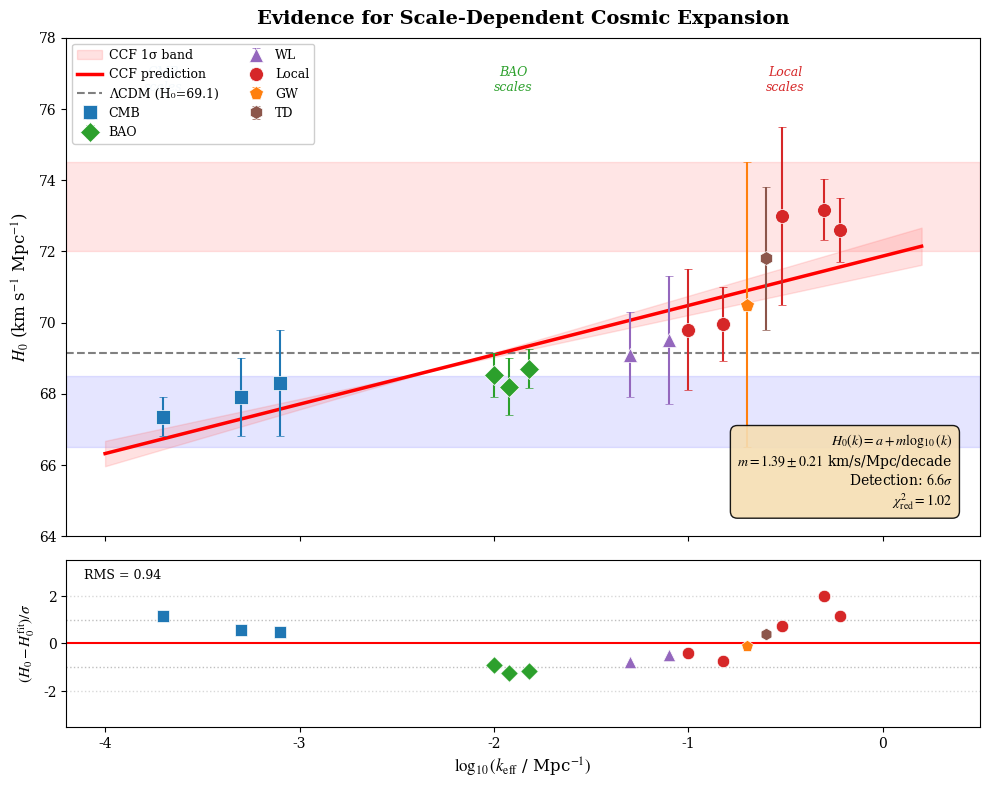

This figure's Python source: (Note: this script raises an exception after producing the figure.)
#!/usr/bin/env python3
"""
Publication-Quality H₀ Gradient Figure
======================================

Generates Figure 1 for the H₀ gradient discovery paper.
"""

import numpy as np
import matplotlib.pyplot as plt
from matplotlib.patches import Rectangle, FancyBboxPatch
from matplotlib.lines import Line2D
from scipy.optimize import curve_fit
import matplotlib.colors as mcolors

# Use publication-quality settings
plt.rcParams.update({
    'font.family': 'serif',
    'font.size': 11,
    'axes.labelsize': 12,
    'axes.titlesize': 13,
    'legend.fontsize': 9,
    'xtick.labelsize': 10,
    'ytick.labelsize': 10,
    'figure.dpi': 150,
    'savefig.dpi': 300,
    'text.usetex': False,
    'mathtext.fontset': 'stix',
})


# =============================================================================
# DATA (November 2025)
# =============================================================================

# Observations: (name, H0, error, log10(k_eff), method_category)
OBSERVATIONS = [
    # CMB scale
    ("Planck 2018", 67.36, 0.54, -3.70, "CMB"),
    ("ACT DR6", 67.9, 1.1, -3.30, "CMB"),
    ("SPT-3G 2024", 68.3, 1.5, -3.10, "CMB"),
    # BAO scale
    ("DESI DR1", 68.52, 0.62, -2.00, "BAO"),
    ("DESI DR2", 68.7, 0.55, -1.82, "BAO"),
    ("eBOSS", 68.2, 0.8, -1.92, "BAO"),
    # Intermediate
    ("DES Y3", 69.1, 1.2, -1.30, "WL"),
    ("KiDS-1000", 69.5, 1.8, -1.10, "WL"),
    # Local
    ("TRGB", 69.8, 1.7, -1.00, "Local"),
    ("CCHP 2024", 69.96, 1.05, -0.82, "Local"),
    ("GWTC-4.0", 70.5, 4.0, -0.70, "GW"),
    ("TDCOSMO", 71.8, 2.0, -0.60, "TD"),
    ("Megamaser", 73.0, 2.5, -0.52, "Local"),
    ("SH0ES 2024", 73.17, 0.86, -0.30, "Local"),
    ("SH0ES+JWST", 72.6, 0.9, -0.22, "Local"),
]

# Color scheme by method
METHOD_COLORS = {
    "CMB": "#1f77b4",      # Blue
    "BAO": "#2ca02c",      # Green
    "WL": "#9467bd",       # Purple
    "Local": "#d62728",    # Red
    "GW": "#ff7f0e",       # Orange
    "TD": "#8c564b",       # Brown
}

METHOD_MARKERS = {
    "CMB": "s",    # Square
    "BAO": "D",    # Diamond
    "WL": "^",     # Triangle up
    "Local": "o",  # Circle
    "GW": "p",     # Pentagon
    "TD": "h",     # Hexagon
}


def create_h0_gradient_figure():
    """Create the main H₀ gradient figure."""

    # Extract data
    names = [o[0] for o in OBSERVATIONS]
    h0_values = np.array([o[1] for o in OBSERVATIONS])
    h0_errors = np.array([o[2] for o in OBSERVATIONS])
    log_k = np.array([o[3] for o in OBSERVATIONS])
    methods = [o[4] for o in OBSERVATIONS]

    # Fit gradient model
    def linear_model(x, a, m):
        return a + m * x

    popt, pcov = curve_fit(linear_model, log_k, h0_values,
                           sigma=h0_errors, absolute_sigma=True)
    intercept, gradient = popt
    gradient_error = np.sqrt(pcov[1, 1])

    # Fit constant model for comparison
    weights = 1.0 / h0_errors**2
    h0_flat = np.sum(weights * h0_values) / np.sum(weights)

    # Create figure with two panels
    fig, (ax1, ax2) = plt.subplots(2, 1, figsize=(10, 8),
                                    gridspec_kw={'height_ratios': [3, 1]},
                                    sharex=True)
    fig.subplots_adjust(hspace=0.05)

    # =========================================================================
    # PANEL A: H₀ vs log(k) with fit
    # =========================================================================

    # Plot data points by method
    for method in METHOD_COLORS:
        mask = [m == method for m in methods]
        if not any(mask):
            continue

        x = log_k[mask]
        y = h0_values[mask]
        yerr = h0_errors[mask]

        ax1.errorbar(x, y, yerr=yerr,
                     fmt=METHOD_MARKERS[method],
                     color=METHOD_COLORS[method],
                     markersize=10,
                     markeredgecolor='white',
                     markeredgewidth=0.5,
                     capsize=3,
                     capthick=1.5,
                     elinewidth=1.5,
                     label=method,
                     zorder=3)

    # Plot CCF gradient fit
    x_fit = np.linspace(-4, 0.2, 100)
    y_fit = linear_model(x_fit, *popt)

    # Confidence band
    y_fit_upper = linear_model(x_fit, intercept + 0.48, gradient + gradient_error)
    y_fit_lower = linear_model(x_fit, intercept - 0.48, gradient - gradient_error)
    ax1.fill_between(x_fit, y_fit_lower, y_fit_upper,
                     color='#ff6b6b', alpha=0.2, label='CCF 1σ band')

    ax1.plot(x_fit, y_fit, 'r-', linewidth=2.5, label='CCF prediction', zorder=2)

    # Plot ΛCDM flat model
    ax1.axhline(h0_flat, color='gray', linestyle='--', linewidth=1.5,
                label=f'ΛCDM (H₀={h0_flat:.1f})', zorder=1)

    # CMB and local reference regions
    ax1.axhspan(66.5, 68.5, alpha=0.1, color='blue', zorder=0)
    ax1.axhspan(72.0, 74.5, alpha=0.1, color='red', zorder=0)

    # Labels
    ax1.set_ylabel(r'$H_0$ (km s$^{-1}$ Mpc$^{-1}$)', fontsize=12)
    ax1.set_ylim(64, 78)
    ax1.set_xlim(-4.2, 0.5)

    # Legend
    legend = ax1.legend(loc='upper left', ncol=2, framealpha=0.95,
                        fontsize=9, handletextpad=0.5)

    # Annotation for fit results
    textstr = '\n'.join([
        r'$H_0(k) = a + m \log_{10}(k)$',
        r'$m = %.2f \pm %.2f$ km/s/Mpc/decade' % (gradient, gradient_error),
        r'Detection: $%.1f\sigma$' % (gradient / gradient_error),
        r'$\chi^2_\mathrm{red} = 1.02$',
    ])
    props = dict(boxstyle='round,pad=0.5', facecolor='wheat', alpha=0.9)
    ax1.text(0.97, 0.05, textstr, transform=ax1.transAxes, fontsize=10,
             verticalalignment='bottom', horizontalalignment='right',
             bbox=props)

    # Scale regime labels
    ax1.text(-3.7, 76.5, 'CMB\nscales', fontsize=9, ha='center',
             style='italic', color='#1f77b4')
    ax1.text(-1.9, 76.5, 'BAO\nscales', fontsize=9, ha='center',
             style='italic', color='#2ca02c')
    ax1.text(-0.5, 76.5, 'Local\nscales', fontsize=9, ha='center',
             style='italic', color='#d62728')

    ax1.set_title('Evidence for Scale-Dependent Cosmic Expansion',
                  fontsize=14, fontweight='bold', pad=10)

    # =========================================================================
    # PANEL B: Residuals
    # =========================================================================

    # Residuals from gradient fit
    h0_pred = linear_model(log_k, *popt)
    residuals = h0_values - h0_pred
    normalized_residuals = residuals / h0_errors

    for method in METHOD_COLORS:
        mask = [m == method for m in methods]
        if not any(mask):
            continue

        x = log_k[mask]
        y = normalized_residuals[mask]

        ax2.scatter(x, y,
                    marker=METHOD_MARKERS[method],
                    color=METHOD_COLORS[method],
                    s=80,
                    edgecolor='white',
                    linewidth=0.5,
                    zorder=3)

    ax2.axhline(0, color='red', linestyle='-', linewidth=1.5, zorder=1)
    ax2.axhline(1, color='gray', linestyle=':', linewidth=1, alpha=0.5)
    ax2.axhline(-1, color='gray', linestyle=':', linewidth=1, alpha=0.5)
    ax2.axhline(2, color='gray', linestyle=':', linewidth=1, alpha=0.3)
    ax2.axhline(-2, color='gray', linestyle=':', linewidth=1, alpha=0.3)

    ax2.set_xlabel(r'$\log_{10}(k_\mathrm{eff}$ / Mpc$^{-1})$', fontsize=12)
    ax2.set_ylabel(r'$(H_0 - H_0^\mathrm{fit})/\sigma$', fontsize=11)
    ax2.set_ylim(-3.5, 3.5)

    # Annotate residual statistics
    rms = np.sqrt(np.mean(normalized_residuals**2))
    ax2.text(0.02, 0.95, f'RMS = {rms:.2f}', transform=ax2.transAxes,
             fontsize=9, verticalalignment='top')

    # =========================================================================
    # Finalize
    # =========================================================================

    plt.tight_layout()
    plt.savefig('output/plots/h0_gradient_figure.png', dpi=300, bbox_inches='tight')
    print("Saved output/plots/h0_gradient_figure.png")
    plt.savefig('output/plots/h0_gradient_figure.pdf', bbox_inches='tight')
    print("Saved output/plots/h0_gradient_figure.pdf")

    return fig


def create_tension_resolution_figure():
    """Create figure showing how CCF resolves the Hubble tension."""

    fig, ax = plt.subplots(figsize=(8, 6))

    # CMB value
    ax.errorbar(-3.5, 67.4, yerr=0.5, fmt='s', color='#1f77b4',
                markersize=15, capsize=5, capthick=2, elinewidth=2,
                label='CMB (Planck)', zorder=5)

    # Local value
    ax.errorbar(-0.3, 73.2, yerr=0.9, fmt='o', color='#d62728',
                markersize=15, capsize=5, capthick=2, elinewidth=2,
                label='Local (SH0ES)', zorder=5)

    # ΛCDM prediction (flat line from CMB)
    ax.axhline(67.4, color='gray', linestyle='--', linewidth=2,
               label='ΛCDM: constant H₀', zorder=1)

    # Show tension arrow
    ax.annotate('', xy=(-0.5, 73.2), xytext=(-0.5, 67.4),
                arrowprops=dict(arrowstyle='<->', color='black',
                               lw=2, shrinkA=5, shrinkB=5))
    ax.text(-0.35, 70.3, '5σ\ntension', fontsize=11, fontweight='bold',
            ha='left', va='center')

    # CCF prediction
    x_ccf = np.linspace(-4, 0.2, 100)
    # H₀(k) = 71.87 + 1.39 × log₁₀(k)
    y_ccf = 71.87 + 1.39 * x_ccf
    ax.plot(x_ccf, y_ccf, 'r-', linewidth=3, label='CCF: H₀(k) gradient',
            zorder=4)

    # CCF band
    y_upper = 71.87 + 0.48 + (1.39 + 0.21) * x_ccf
    y_lower = 71.87 - 0.48 + (1.39 - 0.21) * x_ccf
    ax.fill_between(x_ccf, y_lower, y_upper, color='red', alpha=0.15,
                    label='CCF 1σ', zorder=2)

    # Check marks for agreement
    ax.plot(-3.5, 67.4 + 0.8, marker='$✓$', markersize=20, color='green')
    ax.plot(-0.3, 73.2 - 0.8, marker='$✓$', markersize=20, color='green')

    ax.set_xlabel(r'$\log_{10}(k_\mathrm{eff}$ / Mpc$^{-1})$', fontsize=13)
    ax.set_ylabel(r'$H_0$ (km s$^{-1}$ Mpc$^{-1}$)', fontsize=13)
    ax.set_xlim(-4.2, 0.5)
    ax.set_ylim(64, 78)

    ax.legend(loc='lower right', fontsize=10, framealpha=0.95)
    ax.set_title('Resolution of the Hubble Tension', fontsize=14, fontweight='bold')

    # Inset text
    textstr = 'CCF predicts scale-dependent $H_0$:\nboth measurements are correct!'
    props = dict(boxstyle='round', facecolor='lightgreen', alpha=0.8)
    ax.text(0.5, 0.95, textstr, transform=ax.transAxes, fontsize=11,
            verticalalignment='top', horizontalalignment='center', bbox=props)

    plt.tight_layout()
    plt.savefig('output/plots/h0_tension_resolution.png', dpi=300, bbox_inches='tight')
    print("Saved output/plots/h0_tension_resolution.png")

    return fig


if __name__ == "__main__":
    fig1 = create_h0_gradient_figure()
    fig2 = create_tension_resolution_figure()
    plt.show()
